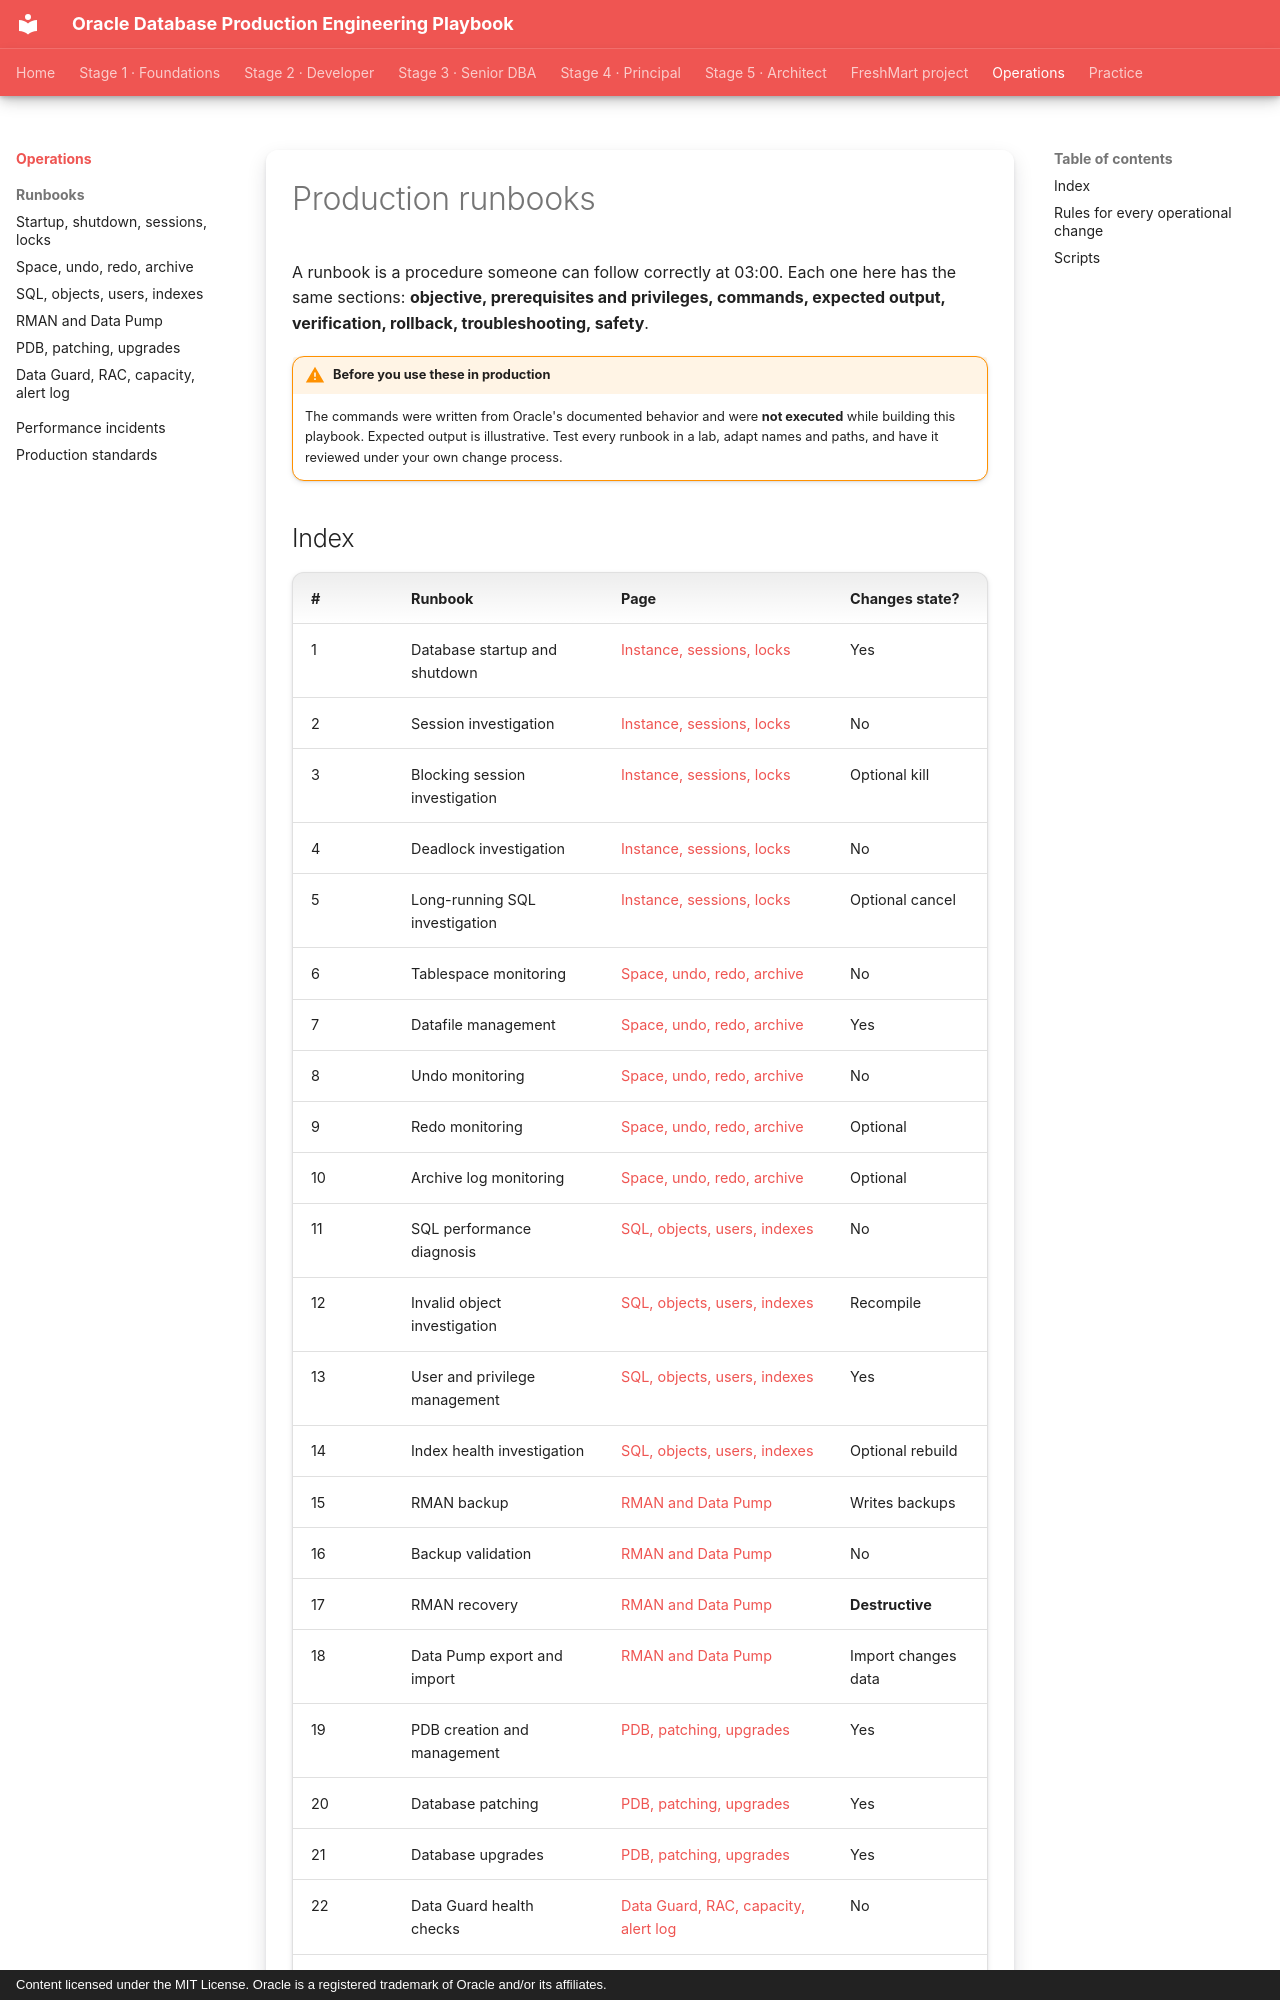

repository: khiruashish/oracle-db-playbook · page: production-runbooks/index.html · generator: mkdocs · copyright: Content licensed under the MIT License. Oracle is a registered trademark of Oracle and/or its affiliates.

---
tags: [runbooks, operations]
---

# Production runbooks

A runbook is a procedure someone can follow correctly at 03:00. Each one here
has the same sections: **objective, prerequisites and privileges, commands,
expected output, verification, rollback, troubleshooting, safety**.

!!! warning "Before you use these in production"
    The commands were written from Oracle's documented behavior and were **not
    executed** while building this playbook. Expected output is illustrative.
    Test every runbook in a lab, adapt names and paths, and have it reviewed
    under your own change process.
